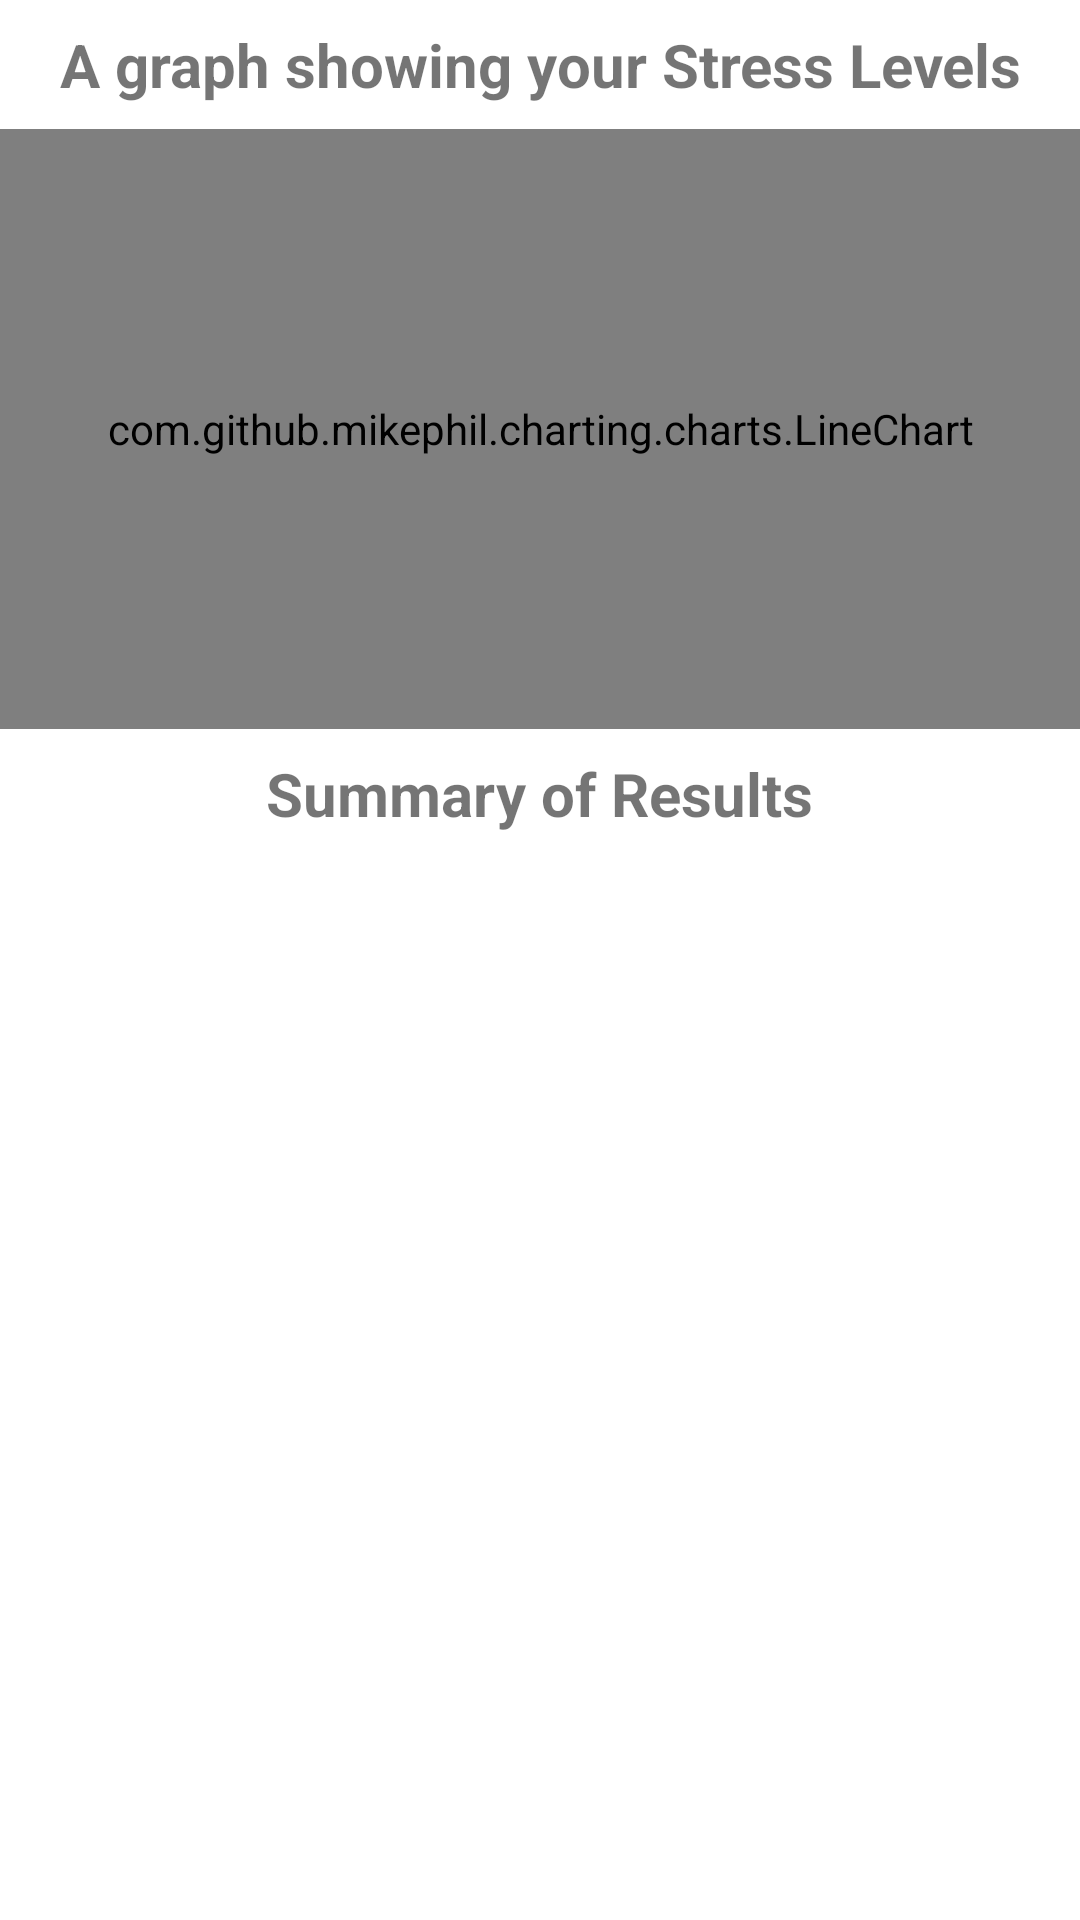

Here is an Android app screen rendered from its layout file. Give the layout XML and the strings, colors and styles it references.
<!-- AndroidManifest.xml: application theme Theme.StressMeter -->
<!-- res/layout/fragment_stress_record.xml -->
<?xml version="1.0" encoding="utf-8"?>
<ScrollView xmlns:android="http://schemas.android.com/apk/res/android"
    xmlns:app="http://schemas.android.com/apk/res-auto"
    xmlns:mpandroid="http://schemas.android.com/apk/res-auto"
    xmlns:tools="http://schemas.android.com/tools"
    android:layout_width="match_parent"
    android:layout_height="match_parent"
    tools:context=".ui.stressrecord.StressRecordFragment">

    <LinearLayout
        android:layout_width="match_parent"
        android:layout_height="match_parent"
        android:gravity="center"
        android:orientation="vertical">

        <TextView
            android:layout_width="wrap_content"
            android:layout_height="wrap_content"
            android:layout_weight="1"
            android:gravity="center"
            android:padding="8dp"
            android:text="A graph showing your Stress Levels"
            android:textSize="20sp"
            android:textStyle="bold" />

        <com.github.mikephil.charting.charts.LineChart
            android:id="@+id/stress_chart"
            android:layout_width="match_parent"
            android:layout_height="200dp" />

        <TextView
            android:layout_width="wrap_content"
            android:layout_height="wrap_content"
            android:layout_weight="1"
            android:gravity="center"
            android:padding="8dp"
            android:text="Summary of Results"
            android:textSize="20sp"
            android:textStyle="bold" />

        <TableLayout
            android:id="@+id/stress_table"
            android:layout_width="match_parent"
            android:layout_height="0dp">

            <TableRow
                android:layout_width="match_parent"
                android:layout_height="wrap_content"
                android:gravity="center"
                android:padding="8dp">

                <TextView
                    android:layout_width="0dp"
                    android:layout_height="wrap_content"
                    android:layout_weight="1"
                    android:gravity="center"
                    android:padding="8dp"
                    android:text="Time"
                    android:textSize="18sp"
                    android:textStyle="bold" />

                <TextView
                    android:layout_width="0dp"
                    android:layout_height="wrap_content"
                    android:layout_weight="1"
                    android:gravity="center"
                    android:padding="8dp"
                    android:text="Stress Level"
                    android:textSize="18sp"
                    android:textStyle="bold" />
            </TableRow>
        </TableLayout>
    </LinearLayout>

</ScrollView>
<!-- resources referenced by this layout -->
<resources>
  <style name="Theme.StressMeter" parent="Theme.MaterialComponents.DayNight.DarkActionBar">
          
          <item name="colorPrimary">@color/purple_500</item>
          <item name="colorPrimaryVariant">@color/purple_700</item>
          <item name="colorOnPrimary">@color/white</item>
          
          <item name="colorSecondary">@color/teal_200</item>
          <item name="colorSecondaryVariant">@color/teal_700</item>
          <item name="colorOnSecondary">@color/black</item>
          
          <item name="android:statusBarColor">?attr/colorPrimaryVariant</item>
          
      </style>
  <!-- not gathered from this repository: default colours our renderer supplied (Android Studio template values) -->
  <color name="purple_500">#FF6200EE</color>
  <color name="purple_700">#FF3700B3</color>
  <color name="teal_200">#FF03DAC5</color>
  <color name="teal_700">#FF018786</color>
  <color name="black">#FF000000</color>
  <color name="white">#FFFFFFFF</color>
</resources>
